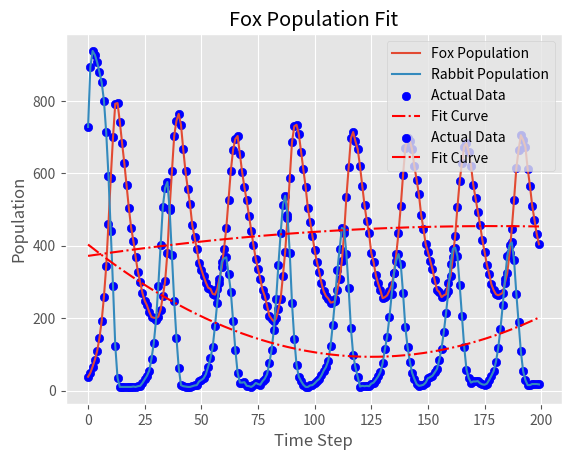

This chart was generated by the following Python code:
import random
import matplotlib.pyplot as plt
plt.style.use('ggplot')

# import os
# os.environ["OPENBLAS_NUM_THREADS"] = "1"
import numpy as np
np.random.seed(0)


# Global Variables
MAXRABBITPOP = 1000
CURRENTRABBITPOP = 500
CURRENTFOXPOP = 30

# # Global Variables
# MAXRABBITPOP = 1000
# CURRENTRABBITPOP = 50
# CURRENTFOXPOP = 300


FOX_SUCCESS_REPRODUCTION_PROBABILITY = 1/3
FOX_FAIL_DEATH_PROBABILITY = 1/10
# FOX_FAIL_DEATH_PROBABILITY = 9/10


def rabbitGrowth():
    """ 
    rabbitGrowth is called once at the beginning of each time step.

    It makes use of the global variables: CURRENTRABBITPOP and MAXRABBITPOP.

    The global variable CURRENTRABBITPOP is modified by this procedure.

    For each rabbit, based on the probabilities in the problem set write-up, 
      a new rabbit may be born.
    Nothing is returned.
    """
    # you need this line for modifying global variables
    global CURRENTRABBITPOP

    # Cacculate probablity for the rabitreproduction
    p_rrp = 1-(CURRENTRABBITPOP/MAXRABBITPOP)
    does_reproduce = np.random.random(int(CURRENTRABBITPOP))<=p_rrp
    temppop = CURRENTRABBITPOP+sum(does_reproduce)
    # Update the population of rabbit after reproduction
    CURRENTRABBITPOP = min(temppop, MAXRABBITPOP)




def foxGrowth():
    """ 
    foxGrowth is called once at the end of each time step.

    It makes use of the global variables: CURRENTFOXPOP and CURRENTRABBITPOP,
        and both may be modified by this procedure.

    Each fox, based on the probabilities in the problem statement, may eat 
      one rabbit (but only if there are more than 10 rabbits).

    If it eats a rabbit, then with a 1/3 prob it gives birth to a new fox.

    If it does not eat a rabbit, then with a 1/10 prob it dies.

    Nothing is returned.
    """
    # you need these lines for modifying global variables
    global CURRENTRABBITPOP
    global CURRENTFOXPOP
    global FOX_SUCCESS_REPRODUCTION_PROBABILITY
    global FOX_FAIL_DEATH_PROBABILITY

    if CURRENTFOXPOP>=10:
      if CURRENTRABBITPOP>=10:
        # Probability of a fox eating a rabbit
        p_fer = CURRENTRABBITPOP/MAXRABBITPOP
        fox_does_eat = np.random.random(CURRENTFOXPOP)<=p_fer
      else:
        fox_does_eat = np.zeros(CURRENTFOXPOP)

      # Number of fox which succeeded in eating a rabbit
      no_of_fox_success = int(sum(fox_does_eat))
      no_of_fox_fail = CURRENTFOXPOP - no_of_fox_success

      # Reduce the number of rabbit eaten
      rpop_eaten = sum(fox_does_eat)
      CURRENTRABBITPOP = max(10,CURRENTRABBITPOP-rpop_eaten)

      # All those foxes which were able to successfully eat a rabbit
      fox_does_reproduce = np.random.random(no_of_fox_success)<=FOX_SUCCESS_REPRODUCTION_PROBABILITY
      no_of_fox_reproduced = sum(fox_does_reproduce)
      # Update the total fox popultaion
      CURRENTFOXPOP += no_of_fox_reproduced

      
      # All those foxes which were unable to eat a rabbit
      fox_does_die = np.random.random(no_of_fox_fail)<=FOX_FAIL_DEATH_PROBABILITY
      no_of_fox_died = sum(fox_does_die)
      # Update the total fox popultaion
      CURRENTFOXPOP -= no_of_fox_died

            
def runSimulation(numSteps):
    """
    Runs the simulation for `numSteps` time steps.

    Returns a tuple of two lists: (rabbit_populations, fox_populations)
      where rabbit_populations is a record of the rabbit population at the 
      END of each time step, and fox_populations is a record of the fox population
      at the END of each time step.

    Both lists should be `numSteps` items long.
    """
    global CURRENTFOXPOP
    global CURRENTRABBITPOP

    fox_population, rabbit_population = [], []
    for _ in range(numSteps):
      # STEP 1 - RABBIT GROWTH
      rabbitGrowth()
      # STEP 2 - FOX GROWTH
      foxGrowth()

      fox_population.append(CURRENTFOXPOP)
      rabbit_population.append(CURRENTRABBITPOP)      

    return fox_population, rabbit_population


fpop, rpop = runSimulation(200)

plt.plot(fpop, label='Fox Population')
plt.plot(rpop, label='Rabbit Population')
plt.xlabel('Time Step')
plt.ylabel('Population')
plt.title('Variation in the Populations')
plt.legend()
plt.show()


# Polyfits
def fit_n_display(data, porder=2, title='Rabbit Population Fit'):
  model = np.polyfit(range(len(data)), data, porder)
  preds = np.polyval(model, range(len(data)))

  plt.scatter(range(len(data)), data, label = 'Actual Data', color='b')
  plt.plot(range(len(data)), preds, linestyle='-.', color='r', label = 'Fit Curve')
  plt.title(title)
  plt.legend()
  plt.show()


fit_n_display(rpop)
fit_n_display(fpop, title='Fox Population Fit')

